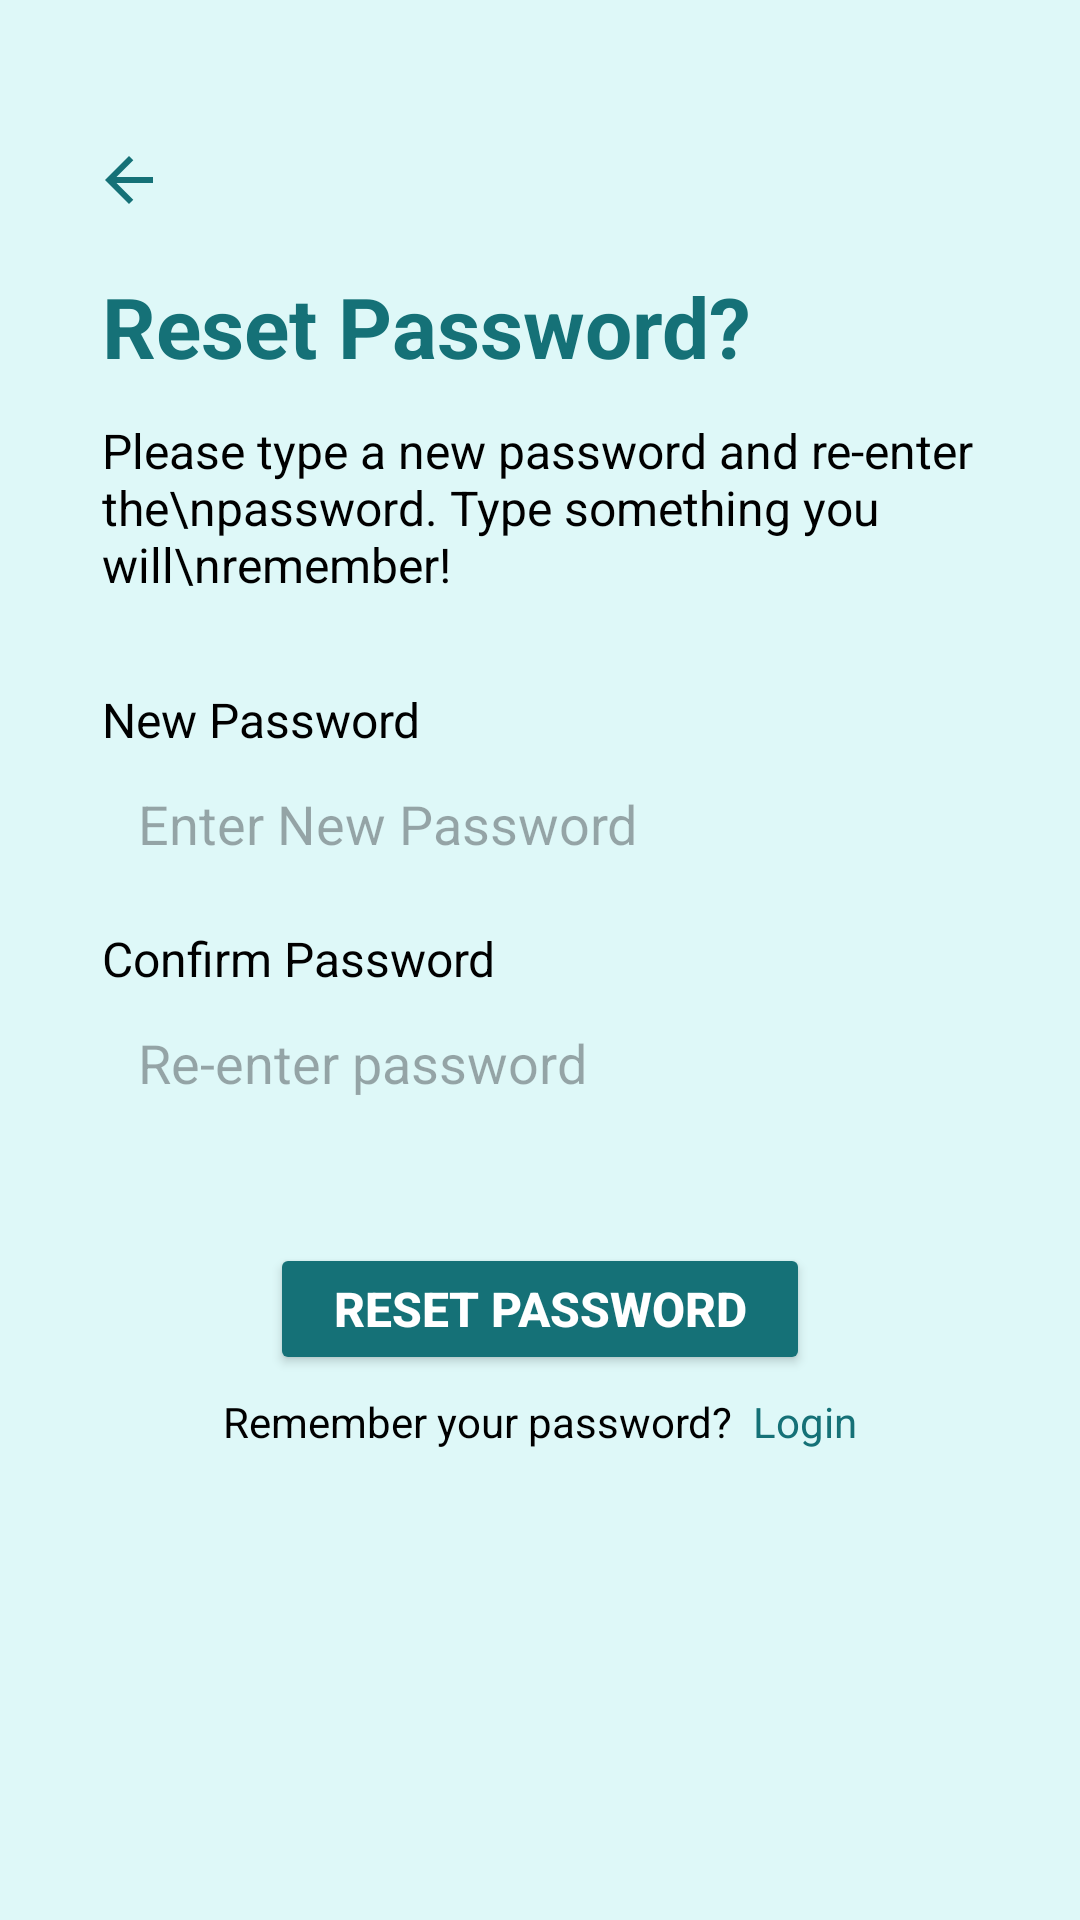

Layout XML and referenced resources for this Android screen:
<!-- AndroidManifest.xml: application theme Theme.I210455 -->
<!-- res/layout/reset_password.xml -->
<?xml version="1.0" encoding="utf-8"?>
<LinearLayout xmlns:android="http://schemas.android.com/apk/res/android"
    xmlns:app="http://schemas.android.com/apk/res-auto"
    xmlns:tools="http://schemas.android.com/tools"
    android:layout_height="match_parent"
    android:layout_width="match_parent"
    android:orientation="vertical"
    android:background="#def8f8"
    >

    <ImageButton
        android:id="@+id/back_btn_reset"
        android:layout_width="50dp"
        android:layout_height="60dp"
        android:src="@drawable/back_arrow"
        android:background="#def8f8"
        android:layout_marginLeft="18dp"
        android:layout_marginTop="30dp"
        />

    <TextView
        android:id="@+id/reset_pass"
        android:layout_width="wrap_content"
        android:layout_height="wrap_content"
        android:text="Reset Password?"
        android:textSize="28dp"
        android:textColor="#157177"
        android:textStyle="bold"
        android:layout_gravity="left"
        android:layout_marginLeft="34dp"
        >
    </TextView>

    <TextView
        android:layout_width="wrap_content"
        android:layout_height="wrap_content"
        android:text="Please type a new password and re-enter the\npassword. Type something you will\nremember!"
        android:textSize="16dp"
        android:textColor="@color/black"
        android:layout_gravity="left"
        android:layout_marginLeft="34dp"
        android:layout_marginTop="12dp"
        >
    </TextView>

    <TextView
        android:layout_width="match_parent"
        android:layout_height="wrap_content"
        android:textColor="@color/black"
        android:text="New Password"
        android:textSize="16dp"
        android:layout_marginLeft="34dp"
        android:layout_marginTop="30dp"
        >

    </TextView>

    <EditText
        android:id="@+id/reset_newpass_txt"
        android:layout_width="match_parent"
        android:layout_height="36dp"
        android:background="@drawable/textbox_round_corners"
        android:hint="Enter New Password"
        android:layout_marginRight="30dp"
        android:layout_marginLeft="34dp"
        android:layout_marginTop="6dp"
        android:paddingLeft="12dp"
        >

    </EditText>

    <TextView
        android:layout_width="match_parent"
        android:layout_height="wrap_content"
        android:layout_marginLeft="34dp"
        android:textColor="@color/black"
        android:text="Confirm Password"
        android:textSize="16dp"
        android:layout_marginTop="16dp"
        >

    </TextView>

    <EditText
        android:id="@+id/reset_repass_txt"
        android:layout_width="match_parent"
        android:layout_height="36dp"
        android:background="@drawable/textbox_round_corners"
        android:layout_marginLeft="34dp"
        android:layout_marginTop="6dp"
        android:layout_marginRight="30dp"
        android:hint="Re-enter password"
        android:paddingLeft="12dp"
        >

    </EditText>

    <Button
        android:id="@+id/reset_btn"
        android:layout_width="180dp"
        android:layout_height="44dp"
        android:layout_gravity="center"
        android:layout_marginTop="42dp"
        android:backgroundTint="#157177"
        android:text="Reset Password"
        android:textColor="@color/white"
        app:cornerRadius="8dp"
        android:textStyle="bold"
        android:textSize="16dp"
        >

    </Button>

    <LinearLayout
        android:layout_width="match_parent"
        android:layout_height="wrap_content"
        android:orientation="horizontal"
        android:gravity="center"
        android:layout_marginTop="6dp"
        >

        <TextView
            android:layout_width="wrap_content"
            android:layout_height="wrap_content"
            android:text="Remember your password?  "
            android:textColor="@color/black"
            >
        </TextView>

        <TextView
            android:id="@+id/login_btn"
            android:layout_width="wrap_content"
            android:layout_height="wrap_content"
            android:text="Login"
            android:textColor="#157177"
            android:clickable="true"
            android:onClick="onTextClick"
            />

    </LinearLayout>

</LinearLayout>
<!-- resources referenced by this layout -->
<resources>
  <color name="black">#FF000000</color>
  <color name="white">#FFFFFFFF</color>
  <!-- drawable back_arrow (drawable) -->
  <vector xmlns:android="http://schemas.android.com/apk/res/android"
      android:width="24dp"
      android:height="24dp"
      android:viewportWidth="960"
      android:viewportHeight="960">
    <path
        android:fillColor="#157177"
        android:pathData="m313,520 l224,224 -57,56 -320,-320 320,-320 57,56 -224,224h487v80L313,520Z"/>
  </vector>
  <style name="Theme.I210455" parent="Base.Theme.I210455" />
  <style name="Base.Theme.I210455" parent="Theme.Material3.DayNight.NoActionBar">
  
  
          
          
      </style>
</resources>
